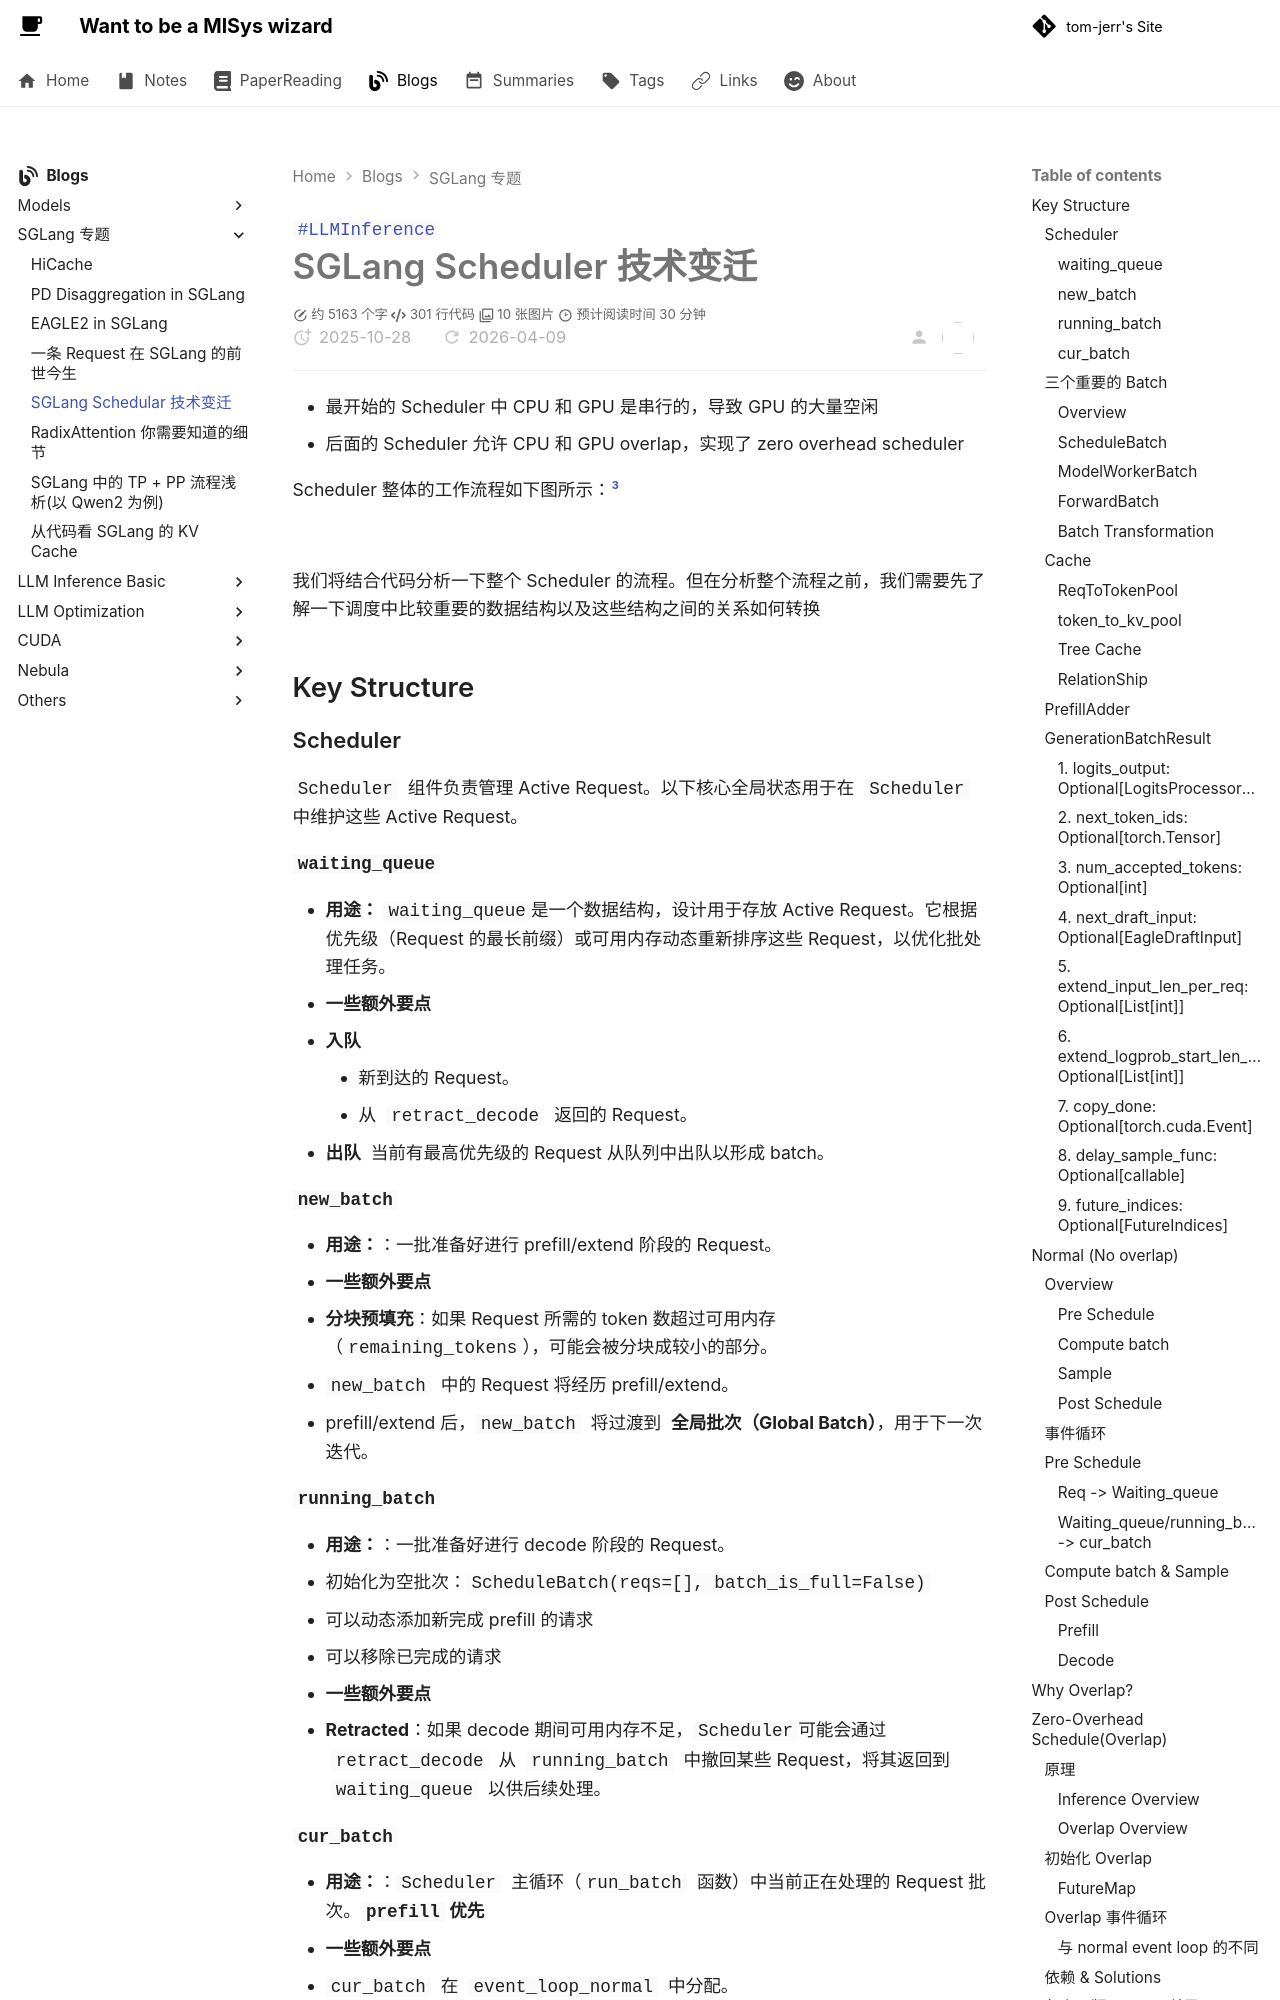

repository: tom-jerr/tom-jerr.github.io · page: sglang/SGLang Scheduler 技术变迁/index.html · generator: mkdocs

---
title: SGLang Scheduler 技术变迁
created: 2025-10-28
tags:
  - LLMInference
description: 本文将结合代码分析 SGLang Scheduler 的技术演进，介绍其核心数据结构和工作流程，帮助读者深入理解调度器的实现细节。
cover: /img/lazy_sampling.png
---

# SGLang Scheduler 技术变迁

- 最开始的 Scheduler 中 CPU 和 GPU 是串行的，导致 GPU 的大量空闲
- 后面的 Scheduler 允许 CPU 和 GPU overlap，实现了 zero overhead scheduler

Scheduler 整体的工作流程如下图所示：[^code-walk]

![](img/sglang_scheduler.svg)

我们将结合代码分析一下整个 Scheduler 的流程。但在分析整个流程之前，我们需要先了解一下调度中比较重要的数据结构以及这些结构之间的关系如何转换

## Key Structure

### Scheduler

`Scheduler`  组件负责管理 Active Request。以下核心全局状态用于在  `Scheduler`  中维护这些 Active Request。

#### `waiting_queue`

- **用途：** `waiting_queue`是一个数据结构，设计用于存放 Active Request。它根据优先级（Request 的最长前缀）或可用内存动态重新排序这些 Request，以优化批处理任务。
- **一些额外要点**
  - **入队**
    - 新到达的 Request。
    - 从  `retract_decode`  返回的 Request。
  - **出队**  当前有最高优先级的 Request 从队列中出队以形成 batch。

#### `new_batch`

- **用途：**：一批准备好进行 prefill/extend 阶段的 Request。
- **一些额外要点**
  - **分块预填充**：如果 Request 所需的 token 数超过可用内存（`remaining_tokens`），可能会被分块成较小的部分。
  - `new_batch`  中的 Request 将经历 prefill/extend。
  - prefill/extend 后，`new_batch`  将过渡到  **全局批次（Global Batch）**，用于下一次迭代。

#### `running_batch`

- **用途：**：一批准备好进行 decode 阶段的 Request。
  - 初始化为空批次：`ScheduleBatch(reqs=[], batch_is_full=False)`
  - 可以动态添加新完成 prefill 的请求
  - 可以移除已完成的请求
- **一些额外要点**
  - **Retracted**：如果 decode 期间可用内存不足，`Scheduler`可能会通过  `retract_decode`  从  `running_batch`  中撤回某些 Request，将其返回到  `waiting_queue`  以供后续处理。

#### `cur_batch`

- **用途：**：`Scheduler`  主循环（`run_batch`  函数）中当前正在处理的 Request 批次。**`prefill` 优先**
- **一些额外要点**
  - `cur_batch`  在  `event_loop_normal`  中分配。
  - 形成  `cur_batch`  的逻辑是：
    - 如果本轮有准备好 prefill 的 Request（`new_batch`），则使用  `new_batch`  作为  `cur_batch`。
    - 否则，`cur_batch`  将处理准备好 decode 的 Request，因此使用  `running_batch`  作为  `cur_batch`。

![](img/batch.png)

### 三个重要的 Batch

#### Overview

- ScheduleBatch 由 schedule.py::Scheduler 管理。它包含高级调度数据，大部分数据位于 CPU 上。
- ModelWorkerBatch 由 tp_worker.py::TpModelWorker 管理。它是 ScheduleBatch 的子集，只包含与 GPU 上模型 forward 相关的数据，它将从 CPU scheduler 转换到 GPU model runner。
- ForwardBatch 由 model_runner.py::ModelRunner 管理，**它包含低级 tensor 数据**
